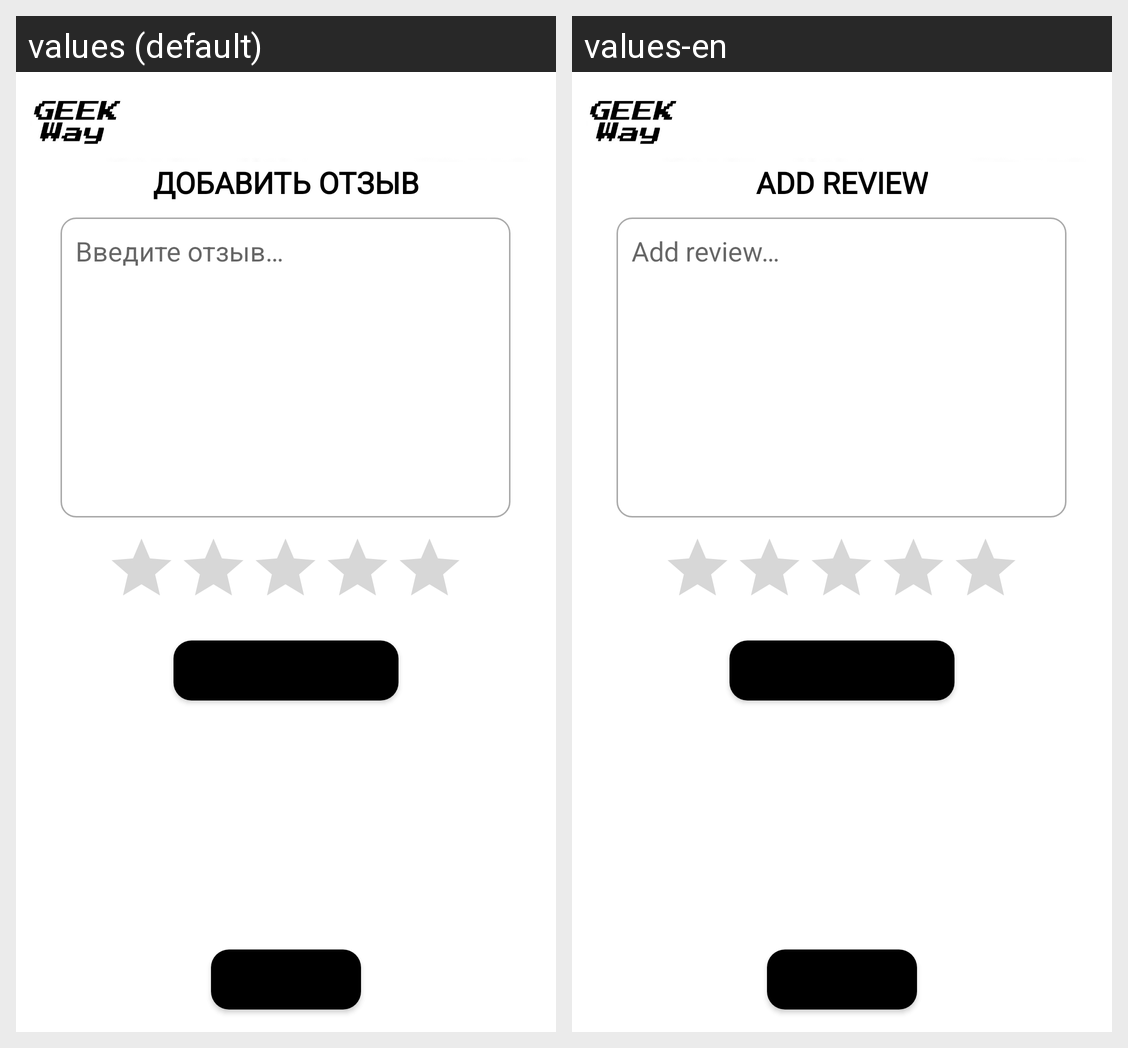

For this localized Android screen grid, give each drawn string resource with its value in every locale shown.
Android screen res/layout/activity_add_comment.xml rendered under 2 locales, left to right: values (default), values-en. Device: Nexus 5 (rendered at 1080×1920; each locale shown at half size, 540×960, under a caption strip naming it); theme Theme.GeekWay.
Strings drawn on this screen, with the default value and each locale's value (text and hints the layout hard-codes, and strings that could not be matched under every locale, appear in the picture but are not listed):

text_add_comment
  values: Добавить отзыв
  values-en: Add review

editText_add_comment
  values: Введите отзыв…
  values-en: Add review…

button_add_comment
  values: Добавить
  values-en: Add

button_cancel_addcity
  values: Отмена
  values-en: Cancel
